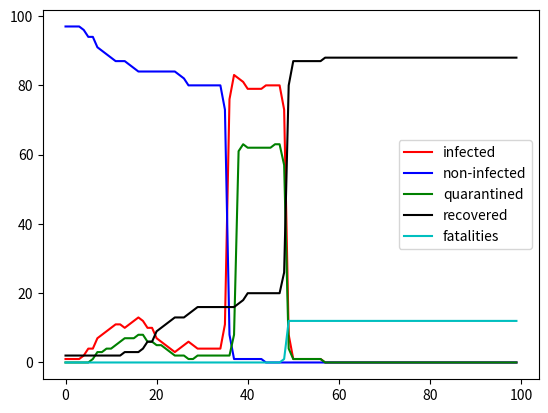

Write Python code to recreate this figure.
# -*- coding: utf-8 -*-
"""
Created on Sat Apr 18 19:27:46 2020

[redacted]
"""

#monte carlo simulation for disease spread
import random
import math
import matplotlib.pyplot as plt


class Individual:
    def __init__(self,infected,asymptomatic,current_location,home_location,time,alive):
        self.i = infected
        self.a = asymptomatic
        self.currloc = current_location
        self.homeloc = home_location
        self.time = time
        self.alive = alive
        
#tunable parameters
population_size = 100
social_distance = 20
length_of_walk = 100
recovery_time = 14
initial_mortality_rate = 0.01
dist_for_contact = 10
time_to_quarantine = 3
pat_0_asymp = True
chance_asymp = 0.2
chance_immun = 0.01
chance_of_walk = 1
chance_of_infection = 1
capacity_of_quarantine = 5

#initializing necessary arrays       
population = []
inf_line = []
noninf_line = []
rem_line = []
t_line = []
recov_line = []
mort_line = []
mortality_rate = initial_mortality_rate

#initialize the general population
for i in range(1,population_size):
    check_asymp = random.uniform(0,1)
    check_immun = random.uniform(0,1)
    if check_asymp <= chance_asymp and check_immun > chance_immun: 
        population.append(Individual(False,True,social_distance*i,social_distance*i,0,True))
    elif check_asymp > chance_asymp and check_immun > chance_immun:
        population.append(Individual(False,False,social_distance*i,social_distance*i,0,True))
    elif check_immun <= chance_immun:
        population.append(Individual(False,False,social_distance*i,social_distance*i,100,True))

#initialize patient zero       
pat_0 = Individual(True,pat_0_asymp,social_distance*(population_size),social_distance*(population_size),0,True)

#add patient zero to the population
population.append(pat_0)

#time step loop
for t in range(0,population_size):
    num_of_infected = 0
    num_of_noninfected = 0
    num_of_removed = 0
    num_of_recovered = 0
    num_of_fatalities = 0

    for i in range(0,population_size): #loop for determining infection
        if population[i].i:
            for j in range(0,population_size):
                infection = random.uniform(0,1)
                location_difference = population[i].currloc - population[j].currloc
                if abs(location_difference) < dist_for_contact and infection <= chance_of_infection and population[j].time == 0:
                    population[j].i = True
    check_for_walk = t % (1/chance_of_walk) 
    
    if check_for_walk == 0: #loop for random 1-D walk
        for i in range(0,population_size):
            if population[i].currloc >= population_size - length_of_walk:
                population[i].currloc = population[i].currloc - random.uniform(0,1)*length_of_walk
            elif population[i].currloc <= length_of_walk:
                population[i].currloc = population[i].currloc + random.uniform(0,1)*length_of_walk
            else:
                direction = random.uniform(0,1)
                if direction > 0.5:
                    population[i].currloc = population[i].currloc + random.uniform(0,1)*length_of_walk
                else:
                    population[i].currloc = population[i].currloc - random.uniform(0,1)*length_of_walk
    else: #if there is no walk, sends everyone to their home location
        for i in range(0,population_size):
            population[i].currloc = population[i].homeloc
    for i in range(0,population_size): #loop for managing recovery and quarantine of infected people
        if population[i].i:
            population[i].time = population[i].time + 1
        if population[i].a and population[i].time == recovery_time:
            population[i].i = False
        if population[i].a == False and population[i].time >= time_to_quarantine and population[i].time < recovery_time:
            population[i].currloc = population_size*length_of_walk
        if population[i].a ==False and population[i].time == recovery_time:
            mort = random.uniform(0,1) #determines if infected, symptomatic patient recovers or not.
            if mort > mortality_rate:
                population[i].i = False
                population[i].currloc = population[i].homeloc
                population[i].time = population[i].time + 1
            else:
                population[i].i = False
                population[i].alive = False
                population[i].time = population[i].time + 1

    
    print(mortality_rate)
    mortality_rate = initial_mortality_rate
    print(mortality_rate)
    for i in range(0,population_size): #checks the number of infected, quarantined, recovered, fatalities, and noninfected
        if population[i].i and population[i].time < recovery_time and population[i].alive: #checks number of infected
            num_of_infected = num_of_infected + 1
        if population[i].currloc == population_size*length_of_walk:#checks number of quarantined
            num_of_removed = num_of_removed + 1
        if population[i].time >= recovery_time and population[i].alive and population[i].i == False:#checks number of recovered
            num_of_recovered = num_of_recovered + 1
        if population[i].alive == False: #checks number of fatalitities
            num_of_fatalities = num_of_fatalities + 1
        if population[i].time == 0: #checks number of noninfected
            num_of_noninfected = num_of_noninfected + 1
    if num_of_removed >= capacity_of_quarantine:
            mortality_rate = math.floor(num_of_removed/capacity_of_quarantine)*mortality_rate #mortality begins to increase when capacity if reached or exceeded  
        
        
 #adding the data for the plots
    inf_line.append(num_of_infected)
    noninf_line.append(num_of_noninfected)
    rem_line.append(num_of_removed)
    recov_line.append(num_of_recovered)
    mort_line.append(num_of_fatalities)
    t_line.append(t)

    #creating the plots
plt.plot(t_line,inf_line,'r-',label='infected')
plt.plot(t_line,noninf_line,'b-',label='non-infected')
plt.plot(t_line,rem_line,'g-',label='quarantined')
plt.plot(t_line,recov_line,'k-',label='recovered')
plt.plot(t_line,mort_line,'c-',label='fatalities')
plt.legend()
plt.show()


        
    